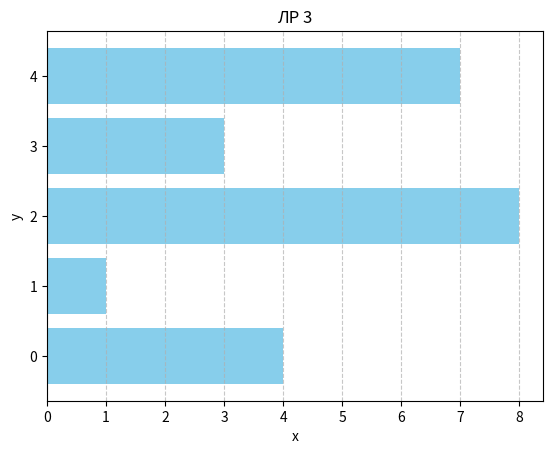

Here is the Python script that generated this plot:
import matplotlib.pyplot as plt

def plot_bar_chart(labels, values, title='ЛР 3', xlabel='x', ylabel='y'):
    sorted_indices = sorted(range(len(values)), key=lambda i: values[i])

    plt.barh(labels, values, color='skyblue')


    plt.title(title)
    plt.xlabel(xlabel)
    plt.ylabel(ylabel)

    plt.grid(axis='x', linestyle='--', alpha=0.7)

    plt.show()

if __name__ == "__main__":
    labels = ['0', '1', '2', '3', '4']
    values = [4, 1, 8, 3, 7]

    plot_bar_chart(labels, values)
